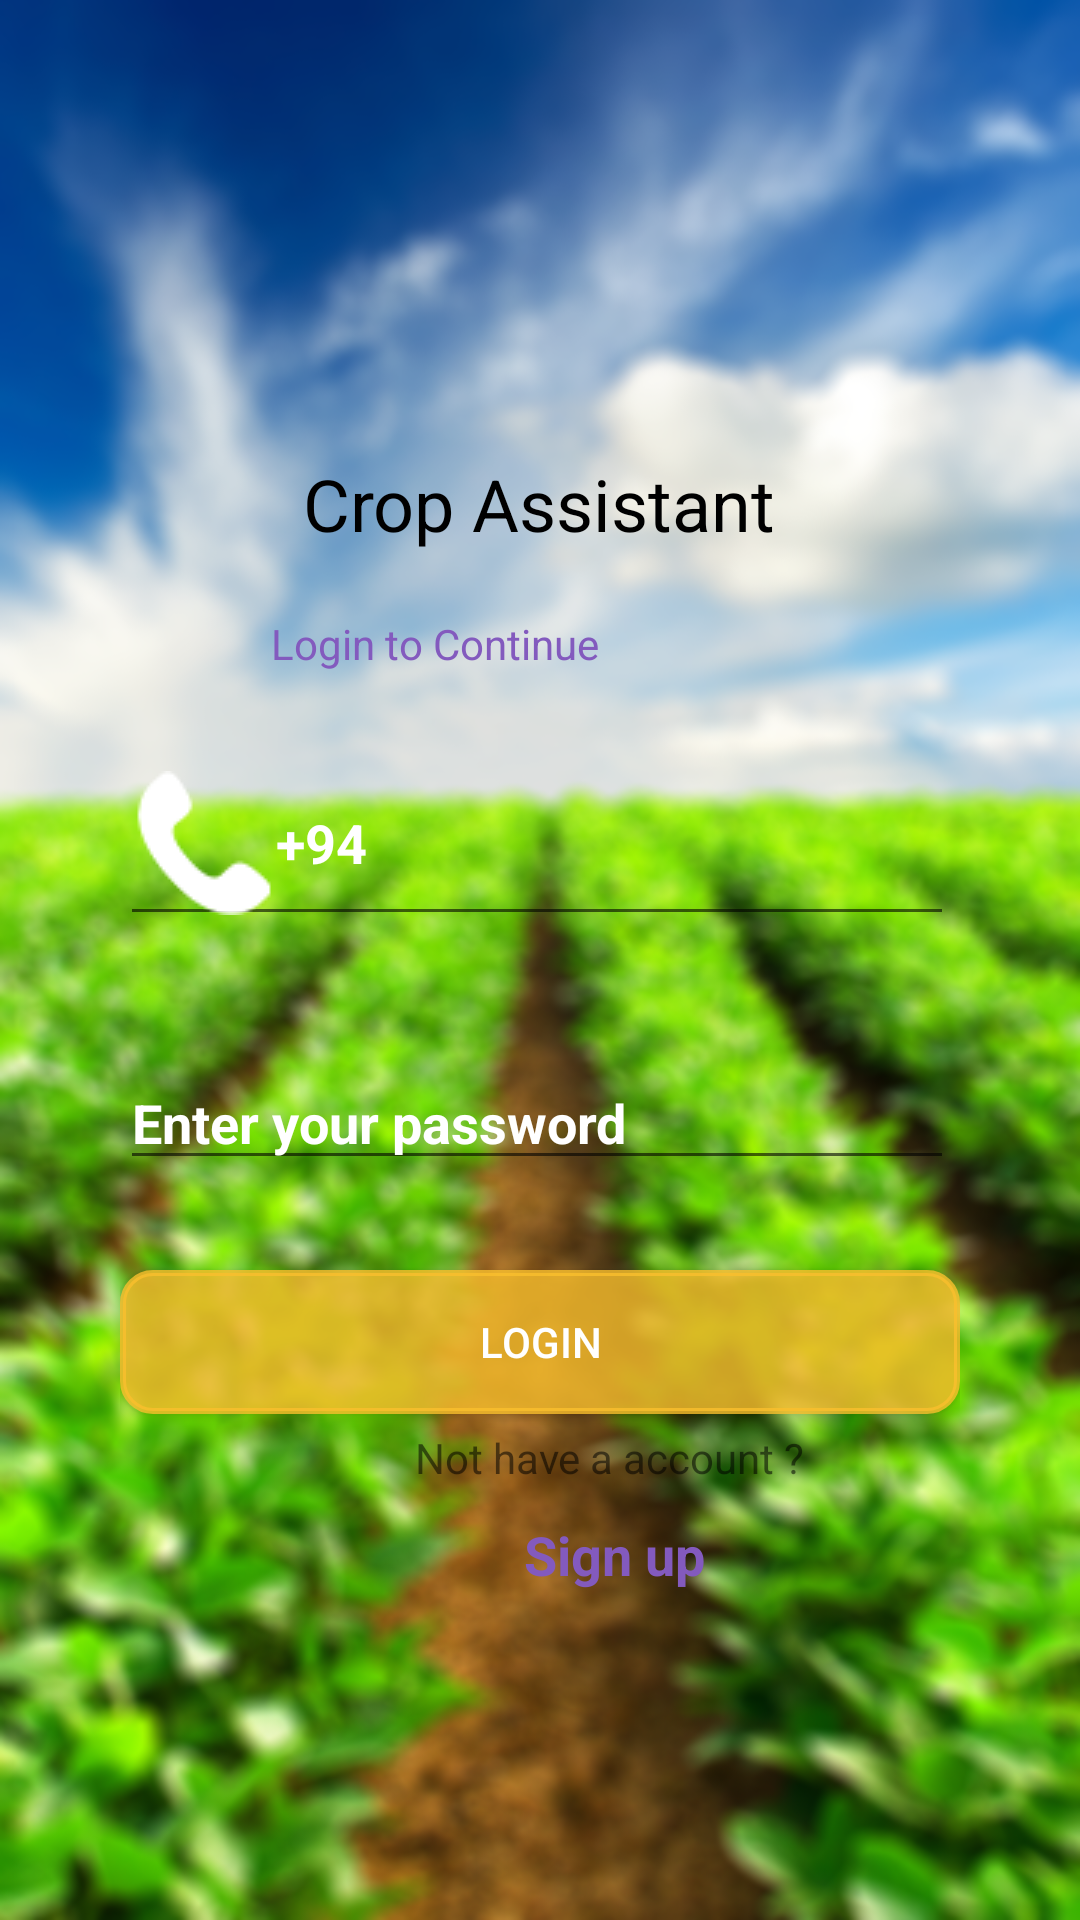

Reconstruct the res/layout file that produces this screen, plus the resources it refers to.
<!-- AndroidManifest.xml: application theme AppTheme -->
<!-- res/layout/activity_login_page.xml -->
<?xml version="1.0" encoding="utf-8"?>
<LinearLayout xmlns:android="http://schemas.android.com/apk/res/android"
    android:layout_width="match_parent"
    android:layout_height="wrap_content"
    android:gravity="center_vertical"
    android:orientation="vertical"
    android:background="@drawable/log"
    android:padding="40dp">

<RelativeLayout
    android:layout_width="match_parent"
    android:layout_height="wrap_content">

    <ImageView
        android:id="@+id/imageView5"
        android:layout_width="wrap_content"
        android:layout_height="wrap_content"
        android:layout_alignParentTop="true"
        android:layout_centerHorizontal="true"
        android:layout_marginTop="40dp"
        android:background="@drawable/ic_launcher"
        android:gravity="center_vertical" />

    <TextView
        android:id="@+id/textView4"
        android:layout_width="wrap_content"
        android:layout_height="wrap_content"
        android:layout_below="@+id/textView6"
        android:layout_alignEnd="@+id/imageView5"
        android:layout_alignRight="@+id/imageView5"
        android:layout_marginTop="21dp"
        android:layout_marginEnd="-20dp"
        android:layout_marginRight="-20dp"
        android:text="Login to Continue"
        android:textColor="@color/colorPrimaryDark"
        android:textSize="14sp" />

    <TextView
        android:id="@+id/txtforgotpass"
        android:layout_width="wrap_content"
        android:layout_height="wrap_content"
        android:layout_marginTop="5dp"
        android:text="Forgot Password?"
        android:textColor="@color/colorPrimaryDark"
        android:textSize="14sp"
        android:visibility="gone"
         />

    <TextView
        android:id="@+id/textView6"
        android:layout_width="wrap_content"
        android:layout_height="wrap_content"
        android:layout_below="@+id/imageView5"
        android:layout_centerHorizontal="true"
        android:layout_marginTop="32dp"
        android:text="@string/app_name"
        android:textColor="@color/black"
        android:textSize="24sp" />
</RelativeLayout>

    <EditText
        android:id="@+id/txtNo"
        android:layout_width="match_parent"
        android:layout_height="wrap_content"
        android:layout_marginTop="23dp"
        android:layout_marginEnd="2dp"
        android:layout_marginRight="2dp"
        android:drawableLeft="@drawable/phone"
        android:ems="10"
        android:inputType="numberDecimal"
        android:text="+94"
        android:textColor="#FFF"
        android:textColorHint="@android:color/white"
        android:textStyle="bold" />

    <EditText
        android:id="@+id/txtPass"
        android:layout_width="match_parent"
        android:layout_height="wrap_content"
        android:layout_marginTop="40dp"
        android:layout_marginEnd="2dp"
        android:layout_marginRight="2dp"
        android:drawableLeft="@drawable/lock"
        android:ems="10"
        android:hint="Enter your password"
        android:inputType="textPassword"
        android:textColorHint="@android:color/white"
        android:textColor="#FFF"
        android:textStyle="bold" />

    <Button
        android:id="@+id/btnlogin"
        android:layout_width="match_parent"
        android:layout_height="wrap_content"
        android:layout_below="@+id/txtPass"
        android:layout_centerHorizontal="true"
        android:layout_marginTop="30dp"
        android:layout_marginBottom="5dp"
        android:background="@layout/cornerbtn"
        android:text="  Login  "
        android:textColor="@color/white" />

    <RelativeLayout
        android:layout_width="330dp"
        android:layout_height="84dp">

        <TextView
            android:id="@+id/textView7"
            android:layout_width="wrap_content"
            android:layout_height="wrap_content"
            android:layout_alignParentTop="true"
            android:layout_centerInParent="true"

            android:text="Not have a account ? " />

        <TextView
            android:id="@+id/lblCreateAccount"
            android:layout_width="wrap_content"
            android:layout_height="wrap_content"
            android:layout_centerInParent="true"
            android:text="Sign up"
            android:textColor="@color/colorPrimaryDark"
            android:textSize="18sp"
            android:textStyle="bold" />
    </RelativeLayout>

    </LinearLayout>
<!-- res/layout/cornerbtn.xml (included above) -->
<?xml version="1.0" encoding="utf-8"?>
<selector xmlns:android="http://schemas.android.com/apk/res/android"
    android:layout_height="wrap_content"
    android:layout_width="wrap_content">
    <item>
        <shape android:shape="rectangle">
            <solid android:color="#CCFBC02D"/>
            <corners android:radius="10dp" />
            <stroke
                android:width="2dp"
                android:color="#CCFBC02D"
                />
        </shape>
    </item>
</selector>
<!-- resources referenced by this layout -->
<resources>
  <color name="black">#000</color>
  <color name="colorPrimaryDark">#835abe</color>
  <color name="white">#ffffff</color>
  <!-- drawable log: png bitmap (drawable, 631262 bytes) -->
  <!-- drawable phone: png bitmap (drawable, 860 bytes) -->
  <string name="app_name">Crop Assistant</string>
  <style name="AppTheme" parent="Theme.AppCompat.Light.DarkActionBar">
          
          <item name="colorPrimary">@color/colorPrimary</item>
          <item name="colorPrimaryDark">@color/colorPrimaryDark</item>
          <item name="colorAccent">@color/colorAccent</item>
      </style>
  <color name="colorPrimary">#6023B4</color>
  <color name="colorAccent">#FF4081</color>
</resources>
